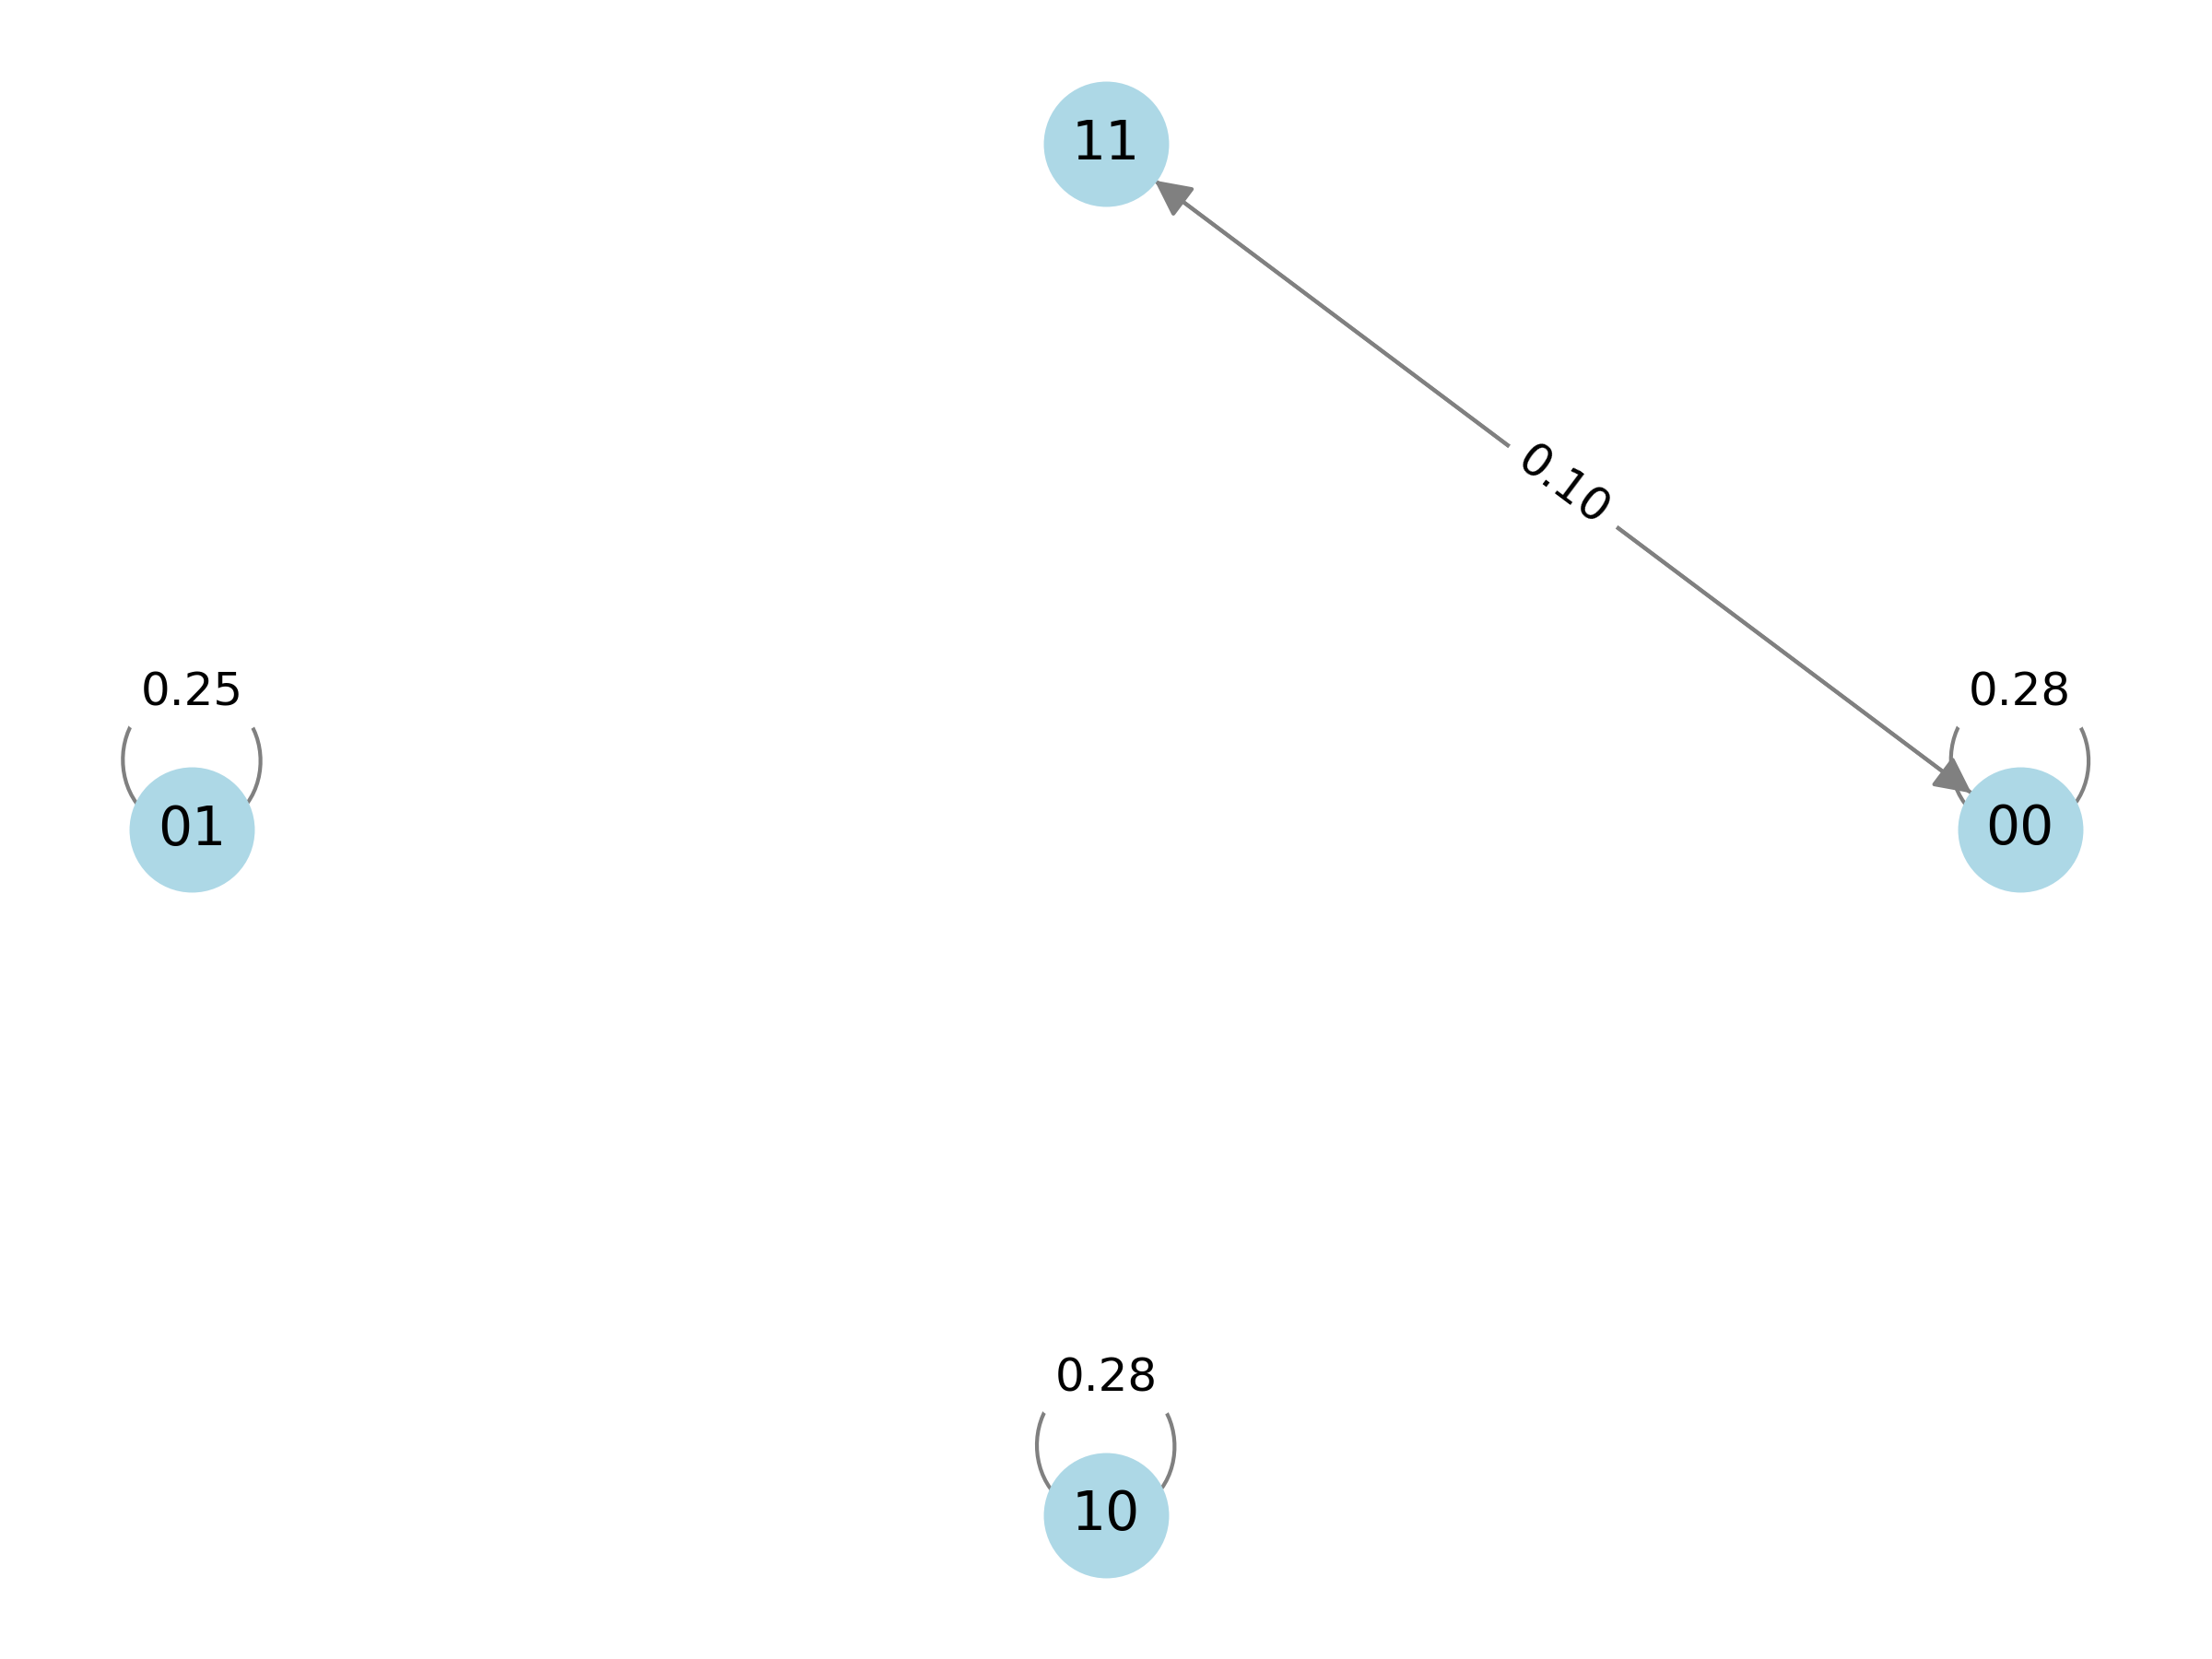

Data behind this chart, as committed beside it:
State, Next_State, Count
00, 00, 0.28
00, 11, 0.095
01, 01, 0.25
10, 10, 0.28
11, 00, 0.095
